Photos from the image-classification dataset "data" in the GitHub repository WhoisKshitij/papaya-disease-detection. Its 2 classes are: diseased, healthy.

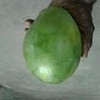
Label: healthy

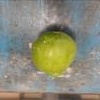
Label: healthy

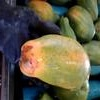
Label: diseased

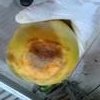
Label: diseased

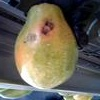
Label: diseased

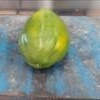
Label: healthy
